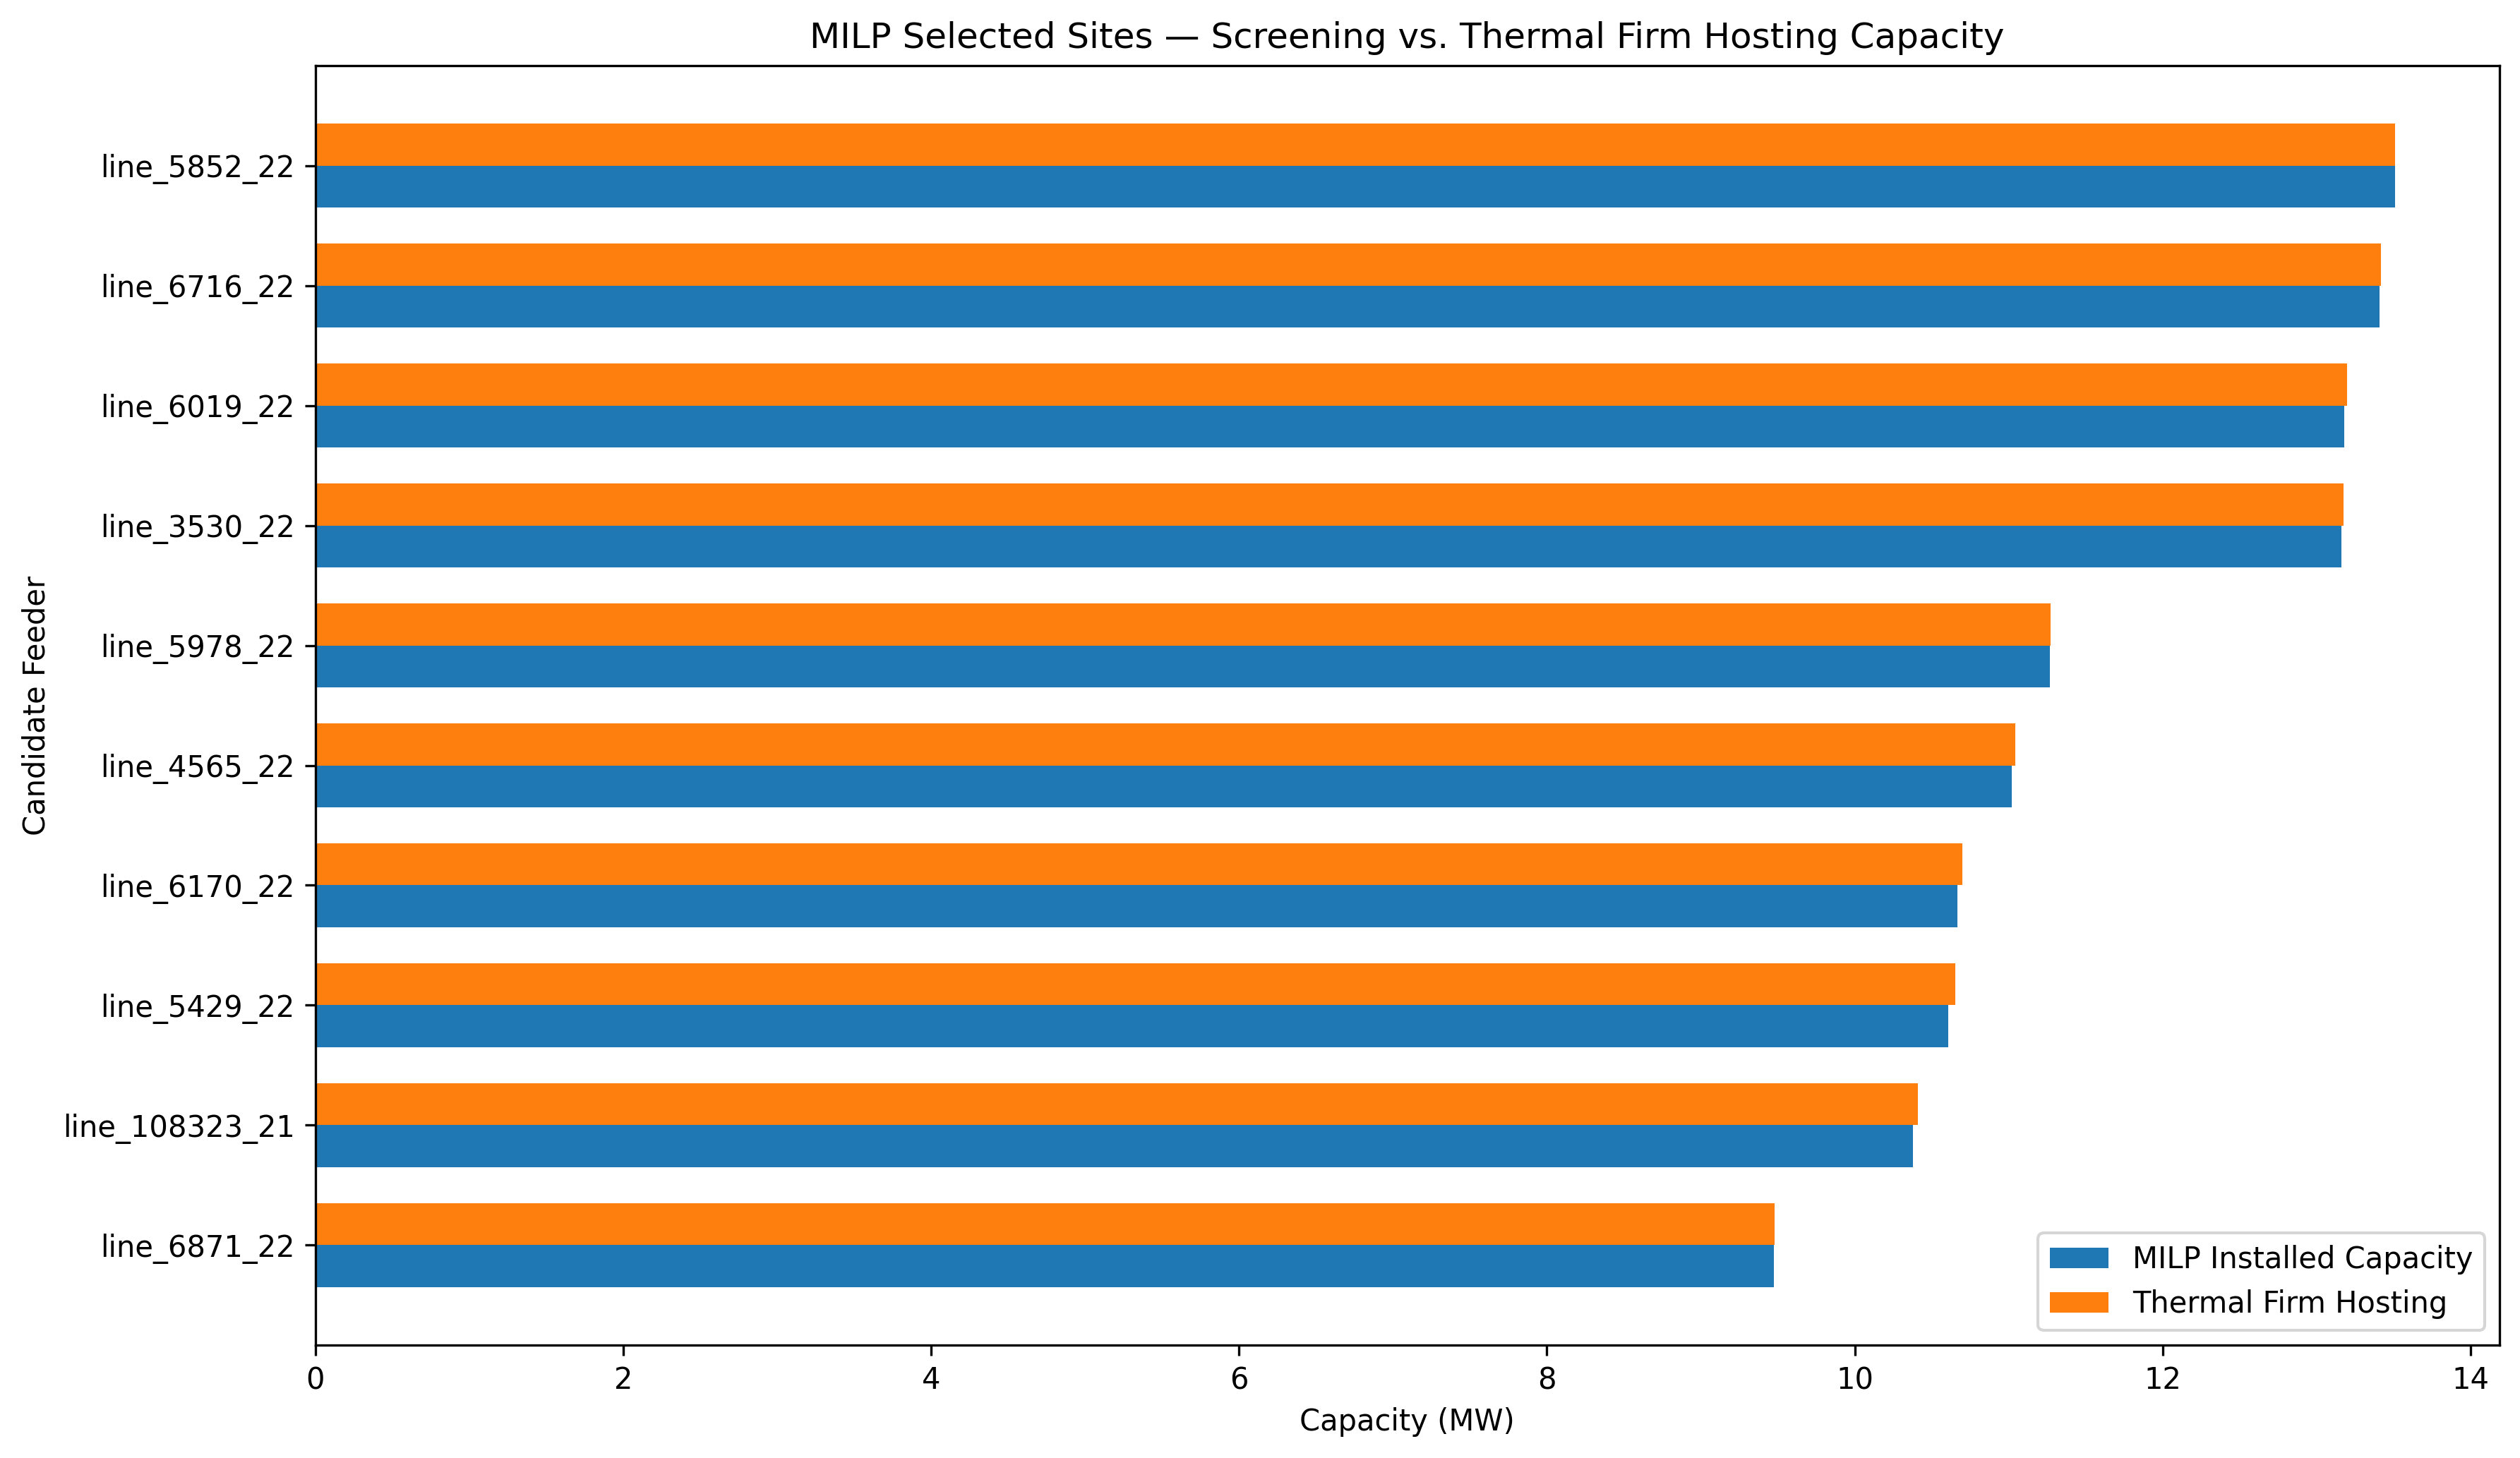

Python code for this plot:
import pandas as pd
import matplotlib.pyplot as plt
from pathlib import Path

PROJECT_ROOT = Path(__file__).resolve().parent.parent.parent

MILP_FILE = PROJECT_ROOT / "output" / "greensboro_base_milp_results.xlsx"
THERMAL_FILE = PROJECT_ROOT / "output" / "greensboro_hourly_thermal_hosting_results.xlsx"

OUTPUT_FILE = Path(__file__).resolve().parent / "milp_vs_thermal.png"

# Read MILP selected sites
milp = pd.read_excel(
    MILP_FILE,
    sheet_name="Base_Selected_Sites"
)

milp = milp[milp["Selected"] == True].copy()

milp = milp[
    ["CandidateLineID", "InstalledDCMW"]
].rename(
    columns={"InstalledDCMW": "MILPInstalledMW"}
)

# Read thermal results
thermal = pd.read_excel(
    THERMAL_FILE,
    sheet_name="Candidate_Summary"
)

thermal = thermal[
    ["CandidateLineID", "FirmHostingMW"]
]

# Combine datasets
df = milp.merge(
    thermal,
    on="CandidateLineID",
    how="left"
)

df = df.sort_values("MILPInstalledMW", ascending=True)

# Create chart
fig, ax = plt.subplots(figsize=(12, 7))

y = range(len(df))
bar_height = 0.35

ax.barh(
    [i - bar_height / 2 for i in y],
    df["MILPInstalledMW"],
    height=bar_height,
    label="MILP Installed Capacity"
)

ax.barh(
    [i + bar_height / 2 for i in y],
    df["FirmHostingMW"],
    height=bar_height,
    label="Thermal Firm Hosting"
)

ax.set_yticks(list(y))
ax.set_yticklabels(df["CandidateLineID"])

ax.set_xlabel("Capacity (MW)")
ax.set_ylabel("Candidate Feeder")
ax.set_title(
    "MILP Selected Sites — Screening vs. Thermal Firm Hosting Capacity"
)

ax.legend()

plt.tight_layout()

plt.savefig(
    OUTPUT_FILE,
    dpi=300,
    bbox_inches="tight"
)

plt.show()

print(f"Chart saved to: {OUTPUT_FILE}")
